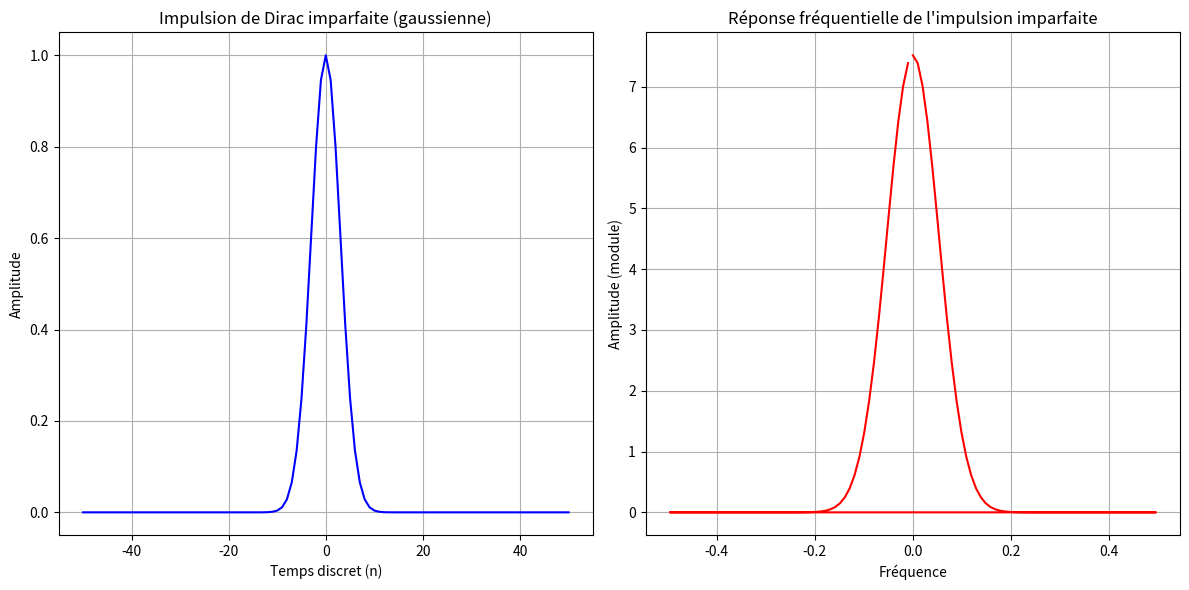

Recreate this plot in Python.
import numpy as np
import matplotlib.pyplot as plt
from scipy.fftpack import fft, fftfreq

# 1. Générer une impulsion de Dirac imparfaite (gaussienne)
n = np.arange(-50, 51)  # Temps discret de -50 à 50
sigma = 3  # Largeur de l'impulsion gaussienne (écart-type)
dirac_imparfait = np.exp(-n**2 / (2 * sigma**2))  # Forme gaussienne centrée à n=0

# 2. Calcul de la réponse fréquentielle avec la transformée de Fourier
N = len(dirac_imparfait)
freq = fftfreq(N, d=1)  # Fréquences correspondantes
response_freq = fft(dirac_imparfait)  # Transformée de Fourier de l'impulsion imparfaite

# 3. Affichage de l'impulsion de Dirac imparfaite et de sa réponse fréquentielle
plt.figure(figsize=(12, 6))

# Premier tracé : Impulsion de Dirac imparfaite dans le domaine temporel
plt.subplot(1, 2, 1)
plt.plot(n, dirac_imparfait, label="Impulsion gaussienne", color='b')
plt.title("Impulsion de Dirac imparfaite (gaussienne)")
plt.xlabel("Temps discret (n)")
plt.ylabel("Amplitude")
plt.grid(True)

# Deuxième tracé : Réponse fréquentielle (module de la transformée de Fourier)
plt.subplot(1, 2, 2)
plt.plot(freq, np.abs(response_freq), 'r')
plt.title("Réponse fréquentielle de l'impulsion imparfaite")
plt.xlabel("Fréquence")
plt.ylabel("Amplitude (module)")
plt.grid(True)

# Affichage
plt.tight_layout()
plt.show()
